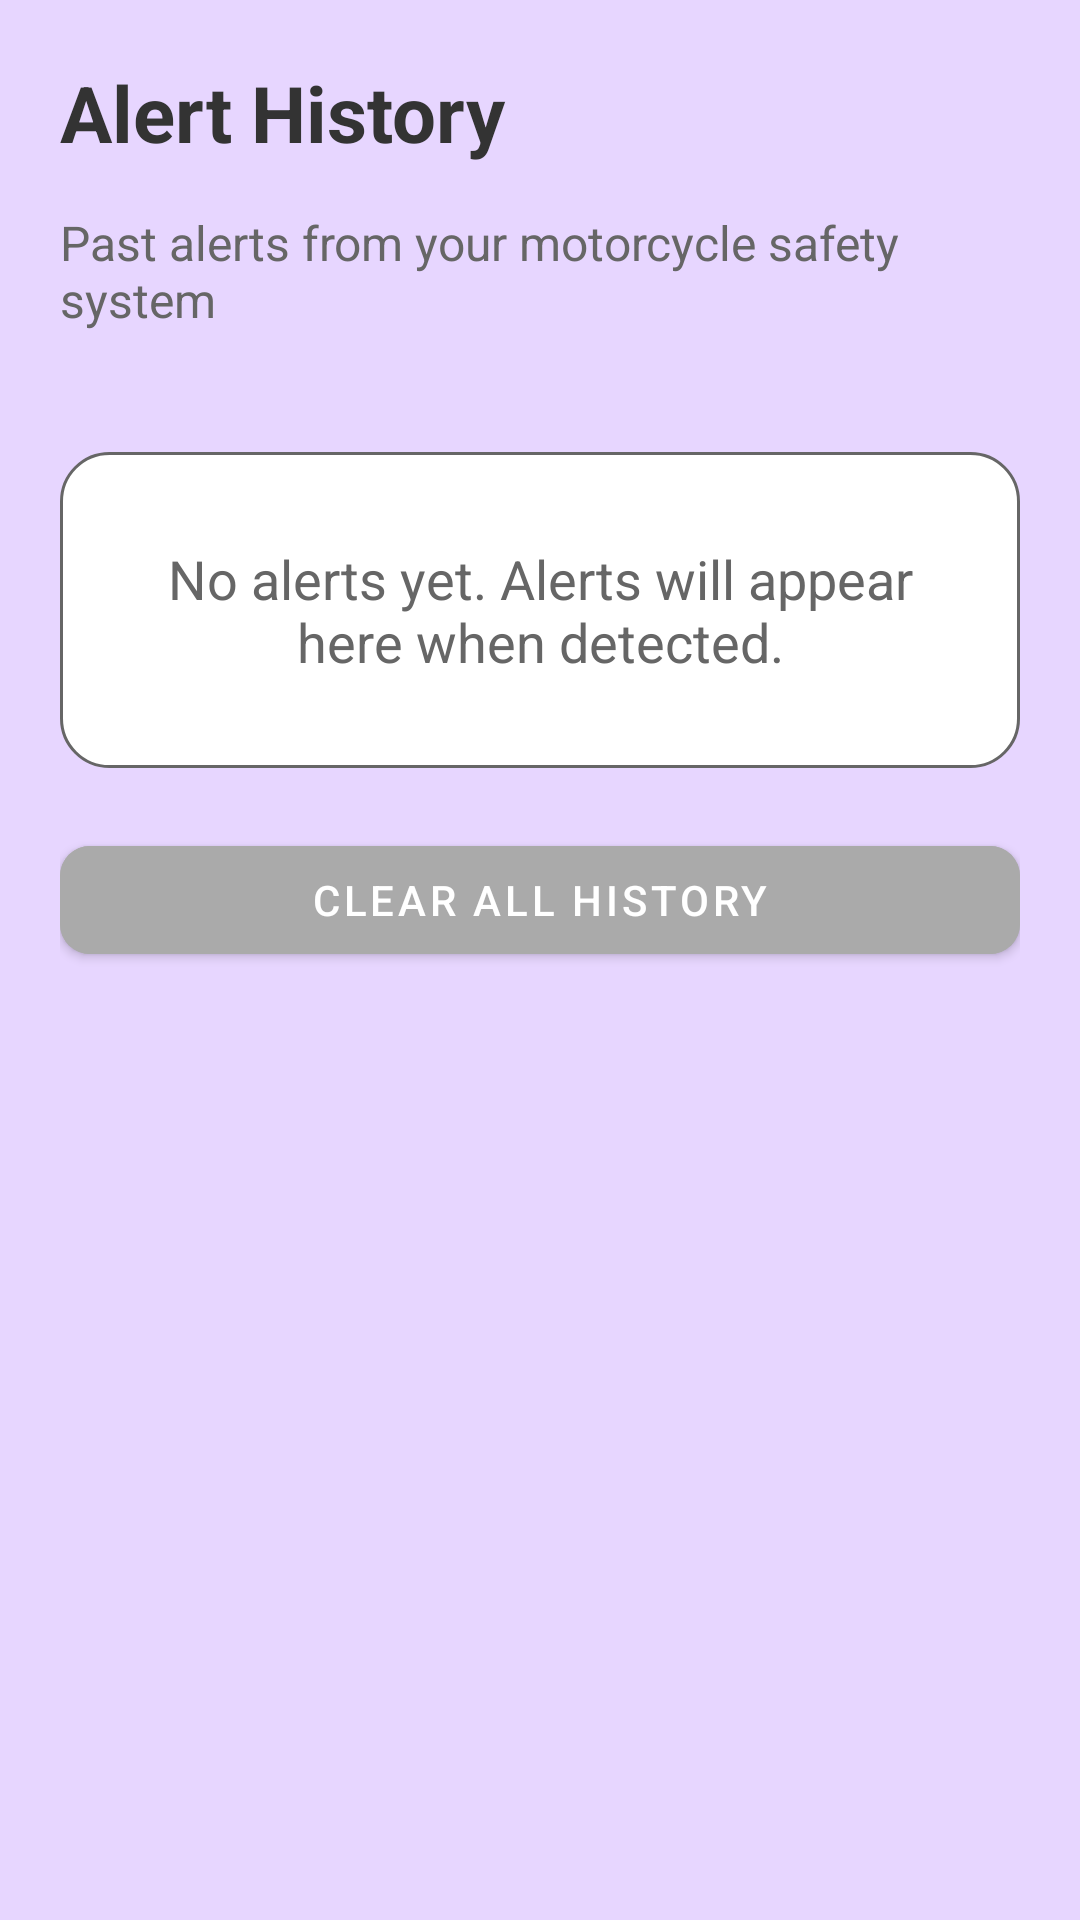

The Android layout XML behind this screen, and the referenced resources:
<!-- AndroidManifest.xml: application theme Theme.MotorcycleAlertReceiver -->
<!-- res/layout/fragment_alert_history.xml -->
<?xml version="1.0" encoding="utf-8"?>

<ScrollView xmlns:android="http://schemas.android.com/apk/res/android"
    xmlns:app="http://schemas.android.com/apk/res-auto"
    android:padding="20dp"
    android:background="@color/pastelLavender"
    android:layout_width="match_parent"
    android:layout_height="match_parent">

    <LinearLayout
        android:orientation="vertical"
        android:layout_width="match_parent"
        android:layout_height="wrap_content">

        <TextView
            android:text="Alert History"
            android:textSize="26sp"
            android:textStyle="bold"
            android:textColor="@color/textDark"
            android:layout_width="match_parent"
            android:layout_height="wrap_content"
            android:paddingBottom="15dp"/>

        <TextView
            android:text="Past alerts from your motorcycle safety system"
            android:textColor="@color/textLight"
            android:textSize="16sp"
            android:layout_width="match_parent"
            android:layout_height="wrap_content"
            android:paddingBottom="20dp"/>

        
        <LinearLayout
            android:id="@+id/alertHistoryContainer"
            android:layout_width="match_parent"
            android:layout_height="wrap_content"
            android:orientation="vertical"
            android:paddingBottom="20dp"/>

        
        <TextView
            android:id="@+id/emptyHistoryText"
            android:text="No alerts yet. Alerts will appear here when detected."
            android:textColor="@color/textLight"
            android:textSize="18sp"
            android:layout_width="match_parent"
            android:layout_height="wrap_content"
            android:padding="30dp"
            android:gravity="center"
            android:background="@drawable/rounded_bg"/>

        
        <com.google.android.material.button.MaterialButton
            android:id="@+id/btnClearHistory"
            android:layout_width="match_parent"
            android:layout_height="wrap_content"
            android:text="Clear All History"
            android:layout_marginTop="20dp"
            app:cornerRadius="10dp"
            android:backgroundTint="@android:color/darker_gray"/>

    </LinearLayout>
</ScrollView>
<!-- resources referenced by this layout -->
<resources>
  <color name="pastelLavender">#E7D6FF</color>
  <color name="textDark">#333333</color>
  <color name="textLight">#666666</color>
  <!-- drawable rounded_bg (drawable) -->
  <?xml version="1.0" encoding="utf-8"?>
  
  <shape xmlns:android="http://schemas.android.com/apk/res/android"
      android:shape="rectangle">
  
      <solid android:color="@color/white" />
  
      <corners android:radius="16dp" />
  
      <padding
          android:left="12dp"
          android:top="12dp"
          android:right="12dp"
          android:bottom="12dp" />
  
      <stroke
          android:width="1dp"
          android:color="@color/textLight" />
  </shape>
  <style name="Theme.MotorcycleAlertReceiver" parent="Theme.MaterialComponents.DayNight.NoActionBar">
          
          <item name="colorPrimary">@color/purple_500</item>
          <item name="colorOnPrimary">@color/white</item>
          <item name="android:navigationBarColor">@color/white</item>
  
      </style>
  <color name="white">#FFFFFF</color>
  <color name="purple_500">#6200EE</color>
</resources>
